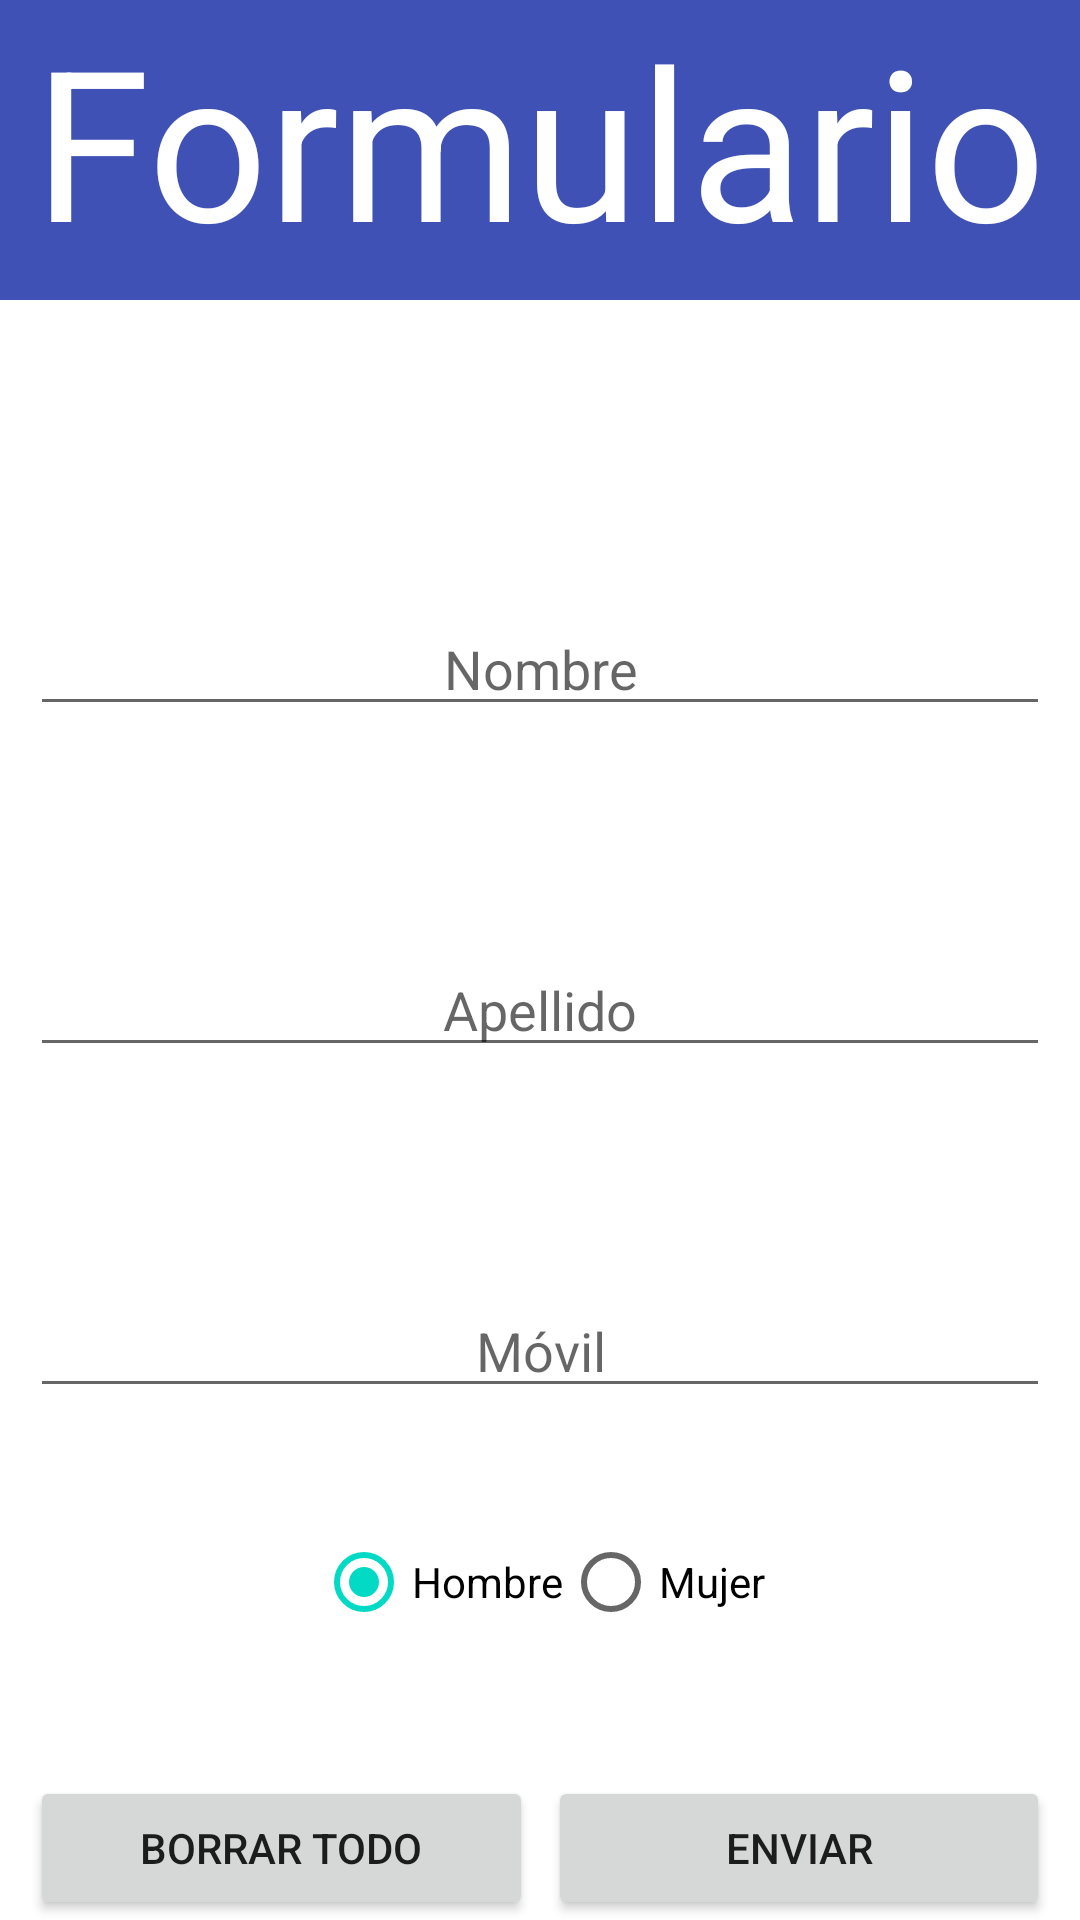

Reconstruct the res/layout file that produces this screen, plus the resources it refers to.
<!-- AndroidManifest.xml: application theme Theme.FormularioApp -->
<!-- res/layout/activity_main.xml -->
<?xml version="1.0" encoding="utf-8"?>
<androidx.constraintlayout.widget.ConstraintLayout xmlns:android="http://schemas.android.com/apk/res/android"
    xmlns:app="http://schemas.android.com/apk/res-auto"
    xmlns:tools="http://schemas.android.com/tools"
    android:layout_width="match_parent"
    android:layout_height="match_parent"
    tools:context=".MainActivity">

    <FrameLayout
        android:id="@+id/fltitulo"
        android:layout_width="match_parent"
        android:layout_height="100dp"
        app:layout_constraintTop_toTopOf="parent"
        app:layout_constraintStart_toStartOf="parent"
        app:layout_constraintEnd_toEndOf="parent"
        android:background="#3F51B5">

        <TextView
            android:id="@+id/tvtitulo"
            android:layout_width="wrap_content"
            android:layout_height="match_parent"
            android:text="@string/cabecera"
            android:layout_gravity="center_horizontal"
            android:textColor="@color/white"
            android:textSize="70sp"/>

    </FrameLayout>


    <EditText
        android:id="@+id/etnombre"
        android:layout_width="0dp"
        android:layout_height="wrap_content"
        app:layout_constraintTop_toTopOf="parent"
        app:layout_constraintBottom_toBottomOf="parent"
        app:layout_constraintStart_toStartOf="parent"
        app:layout_constraintEnd_toEndOf="parent"
        android:layout_marginStart="10dp"
        android:layout_marginEnd="10dp"
        android:layout_marginTop="30dp"
        app:layout_constraintVertical_bias="0.3"
        android:hint="Nombre"
        android:textAlignment="center"/>

    <EditText
        android:id="@+id/etapellido"
        android:layout_width="match_parent"
        android:layout_height="wrap_content"
        app:layout_constraintTop_toTopOf="parent"
        app:layout_constraintBottom_toBottomOf="parent"
        app:layout_constraintStart_toStartOf="parent"
        app:layout_constraintEnd_toEndOf="parent"
        app:layout_constraintVertical_bias="0.5"
        android:layout_marginStart="10dp"
        android:layout_marginEnd="10dp"
        android:layout_marginTop="30dp"
        android:hint="Apellido"
        android:textAlignment="center"/>

    <EditText
        android:id="@+id/etnumero"
        android:layout_width="0dp"
        android:layout_height="wrap_content"
        app:layout_constraintTop_toTopOf="parent"
        app:layout_constraintBottom_toBottomOf="parent"
        app:layout_constraintStart_toStartOf="parent"
        app:layout_constraintEnd_toEndOf="parent"
        app:layout_constraintVertical_bias="0.7"
        android:layout_marginStart="10dp"
        android:layout_marginEnd="10dp"
        android:layout_marginTop="30dp"
        android:hint="Móvil"
        android:inputType="phone"
        android:textAlignment="center"/>


    <RadioGroup
        android:orientation="horizontal"
        android:layout_width="wrap_content"
        android:layout_height="wrap_content"
        app:layout_constraintTop_toTopOf="parent"
        app:layout_constraintBottom_toBottomOf="parent"
        app:layout_constraintStart_toStartOf="parent"
        app:layout_constraintEnd_toEndOf="parent"
        app:layout_constraintVertical_bias="0.85">


        <RadioButton
            android:id="@+id/rbhombre"
            android:layout_width="wrap_content"
            android:layout_height="wrap_content"
            android:text="@string/rbhombre"
            android:checked="true"
            android:onClick="comprobarRadioButton"/>

        <RadioButton
            android:id="@+id/rbmujer"
            android:layout_width="wrap_content"
            android:layout_height="wrap_content"
            android:text="@string/rbmujer"
            android:onClick="comprobarRadioButton"/>

    </RadioGroup>


    <Button
        android:id="@+id/btnreset"
        android:layout_width="0dp"
        android:layout_height="wrap_content"
        android:text="@string/resetear"
        app:layout_constraintBottom_toBottomOf="parent"
        app:layout_constraintStart_toStartOf="parent"
        app:layout_constraintEnd_toStartOf="@id/btnenviar"
        android:layout_marginStart="10dp"
        android:layout_marginEnd="5dp"/>

    <Button
        android:id="@+id/btnenviar"
        android:layout_width="0dp"
        android:layout_height="wrap_content"
        android:text="@string/enviar"
        app:layout_constraintBottom_toBottomOf="parent"
        app:layout_constraintEnd_toEndOf="parent"
        app:layout_constraintStart_toEndOf="@id/btnreset"
        android:layout_marginEnd="10dp"/>

</androidx.constraintlayout.widget.ConstraintLayout>
<!-- resources referenced by this layout -->
<resources>
  <string name="cabecera">Formulario</string>
  <string name="enviar">Enviar</string>
  <string name="rbhombre">Hombre</string>
  <string name="rbmujer">Mujer</string>
  <string name="resetear">Borrar todo</string>
  <style name="Theme.FormularioApp" parent="Theme.MaterialComponents.DayNight.DarkActionBar">
          
          <item name="colorPrimary">@color/purple_500</item>
          <item name="colorPrimaryVariant">@color/purple_700</item>
          <item name="colorOnPrimary">@color/white</item>
          
          <item name="colorSecondary">@color/teal_200</item>
          <item name="colorSecondaryVariant">@color/teal_700</item>
          <item name="colorOnSecondary">@color/black</item>
          
          <item name="android:statusBarColor" tools:targetApi="l">?attr/colorPrimaryVariant</item>
          
      </style>
  <!-- not gathered from this repository: default colours our renderer supplied (Android Studio template values) -->
  <color name="purple_500">#FF6200EE</color>
  <color name="purple_700">#FF3700B3</color>
  <color name="teal_200">#FF03DAC5</color>
  <color name="teal_700">#FF018786</color>
  <color name="black">#FF000000</color>
  <color name="white">#FFFFFFFF</color>
</resources>
